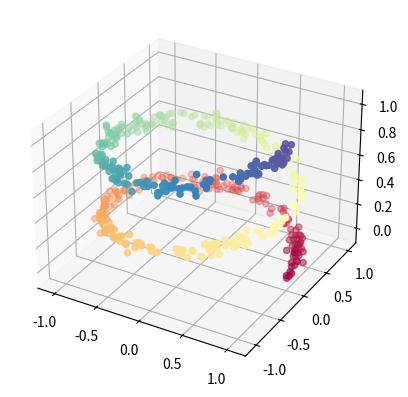

The matplotlib source for this figure:
import numpy as np

def make_helix_curve(n_samples, noise_factor):
	"""
		n_samples: number of points to generate
		noise_factor: variance of the noise added to each dimension
		
		For best results, noise_factor should be pretty small (at most 0.001)
	"""

	# The helix curve is parameterized by 
	# x(t) = cos(t)
	# y(t) = sin(t)
	# z(t) = t/4pi
	# for 0 <= t <= 4pi
	lowerBound = 0.0
	upperBound = 4.0 * np.pi
	
	t = np.random.uniform(lowerBound, upperBound, n_samples)
	data = np.array([np.cos(t), np.sin(t), t / (4*np.pi)]).transpose()
	# data.shape will be (n_samples, 3), so we can interpret it as a list of n_samples 3D points

	# Add Gaussian noise to the samples
	mean = [0, 0, 0]
	cov = [[noise_factor, 0, 0],
	       [0, noise_factor, 0],
	       [0, 0, noise_factor]]
	noise = np.random.multivariate_normal(mean, cov, n_samples)

	color = (t - lowerBound) / (upperBound - lowerBound)

	return (data + noise, color)

if __name__ == "__main__":
	from mpl_toolkits.mplot3d import Axes3D
	import matplotlib.pyplot as plt
	data, color = make_helix_curve(500, 0.001)
	fig = plt.figure()
	ax = fig.add_subplot(111, projection='3d')
	ax.scatter(data[:,0], data[:,1], data[:,2], c=color, cmap=plt.cm.Spectral)
	plt.show()